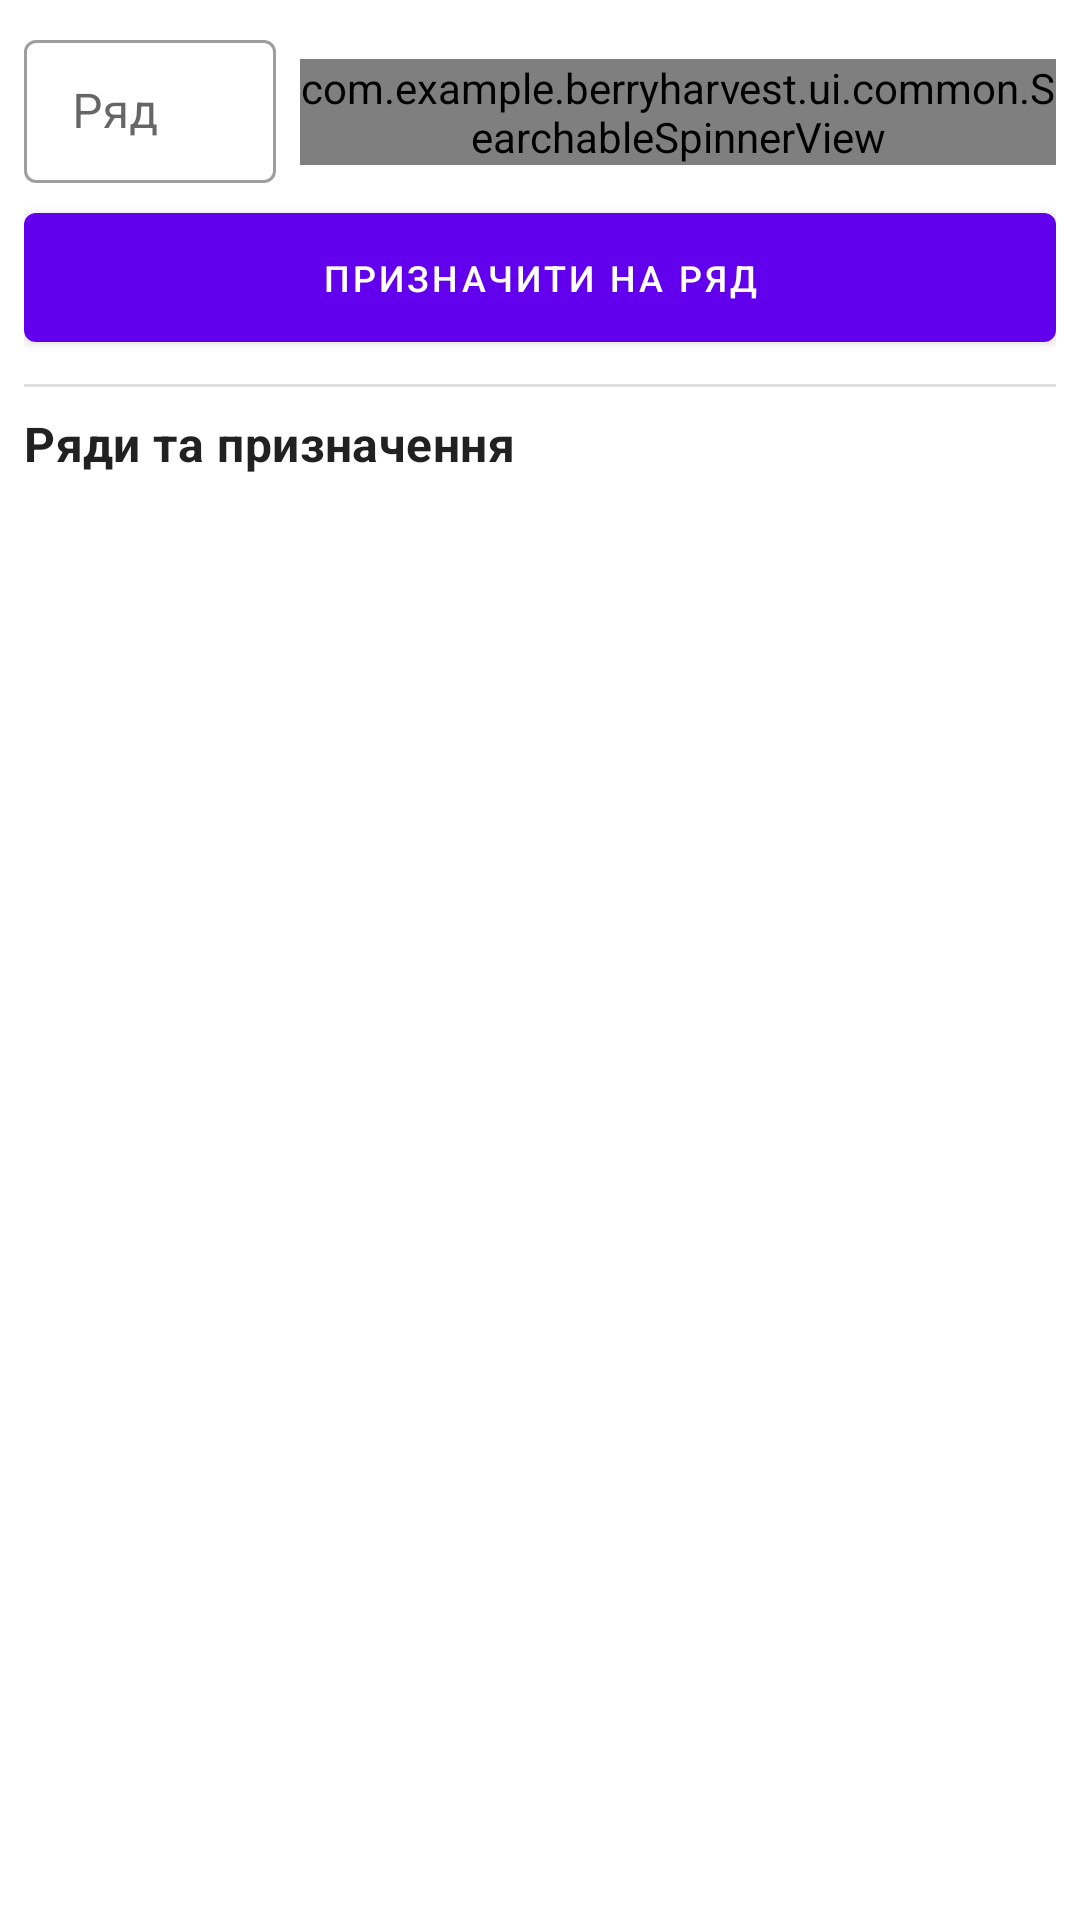

Produce the Android XML layout that renders to this screen, including the resource entries it uses.
<!-- AndroidManifest.xml: application theme Theme.BerryHarvest -->
<!-- res/layout/fragment_assign_rows.xml -->
<?xml version="1.0" encoding="utf-8"?>
<androidx.constraintlayout.widget.ConstraintLayout xmlns:android="http://schemas.android.com/apk/res/android"
    xmlns:app="http://schemas.android.com/apk/res-auto"
    xmlns:tools="http://schemas.android.com/tools"
    android:layout_width="match_parent"
    android:layout_height="match_parent"
    android:padding="8dp">

    <LinearLayout
        android:id="@+id/inputContainer"
        android:layout_width="match_parent"
        android:layout_height="wrap_content"
        android:orientation="vertical"
        app:layout_constraintEnd_toEndOf="parent"
        app:layout_constraintStart_toStartOf="parent"
        app:layout_constraintTop_toTopOf="parent">

        <LinearLayout
            android:layout_width="match_parent"
            android:layout_height="wrap_content"
            android:orientation="horizontal"
            android:gravity="center_vertical">

            <com.google.android.material.textfield.TextInputLayout
                android:id="@+id/rowNumberInputLayout"
                style="@style/Widget.MaterialComponents.TextInputLayout.OutlinedBox.Dense"
                android:layout_width="0dp"
                android:layout_height="wrap_content"
                android:layout_weight="0.5"
                android:layout_marginEnd="4dp"
                android:hint="Ряд">

                <com.google.android.material.textfield.TextInputEditText
                    android:id="@+id/rowEditText"
                    android:layout_width="match_parent"
                    android:layout_height="wrap_content"
                    android:inputType="number"
                    android:maxLines="1" />
            </com.google.android.material.textfield.TextInputLayout>

            <com.google.android.material.textfield.TextInputLayout
                android:id="@+id/workerInputLayout"
                style="@style/Widget.MaterialComponents.TextInputLayout.OutlinedBox.Dense"
                android:layout_width="0dp"
                android:layout_height="wrap_content"
                android:layout_weight="1.5"
                android:paddingTop="6dp"
                android:layout_marginStart="4dp"
                android:hint="Працівник">

                <com.example.berryharvest.ui.common.SearchableSpinnerView
                    android:id="@+id/workerSearchView"
                    android:layout_width="match_parent"
                    android:layout_height="wrap_content" />
            </com.google.android.material.textfield.TextInputLayout>
        </LinearLayout>

        <com.google.android.material.button.MaterialButton
            android:id="@+id/assignButton"
            android:layout_width="match_parent"
            android:layout_height="55dp"
            android:layout_marginTop="4dp"
            android:minHeight="40dp"
            android:padding="8dp"
            android:text="Призначити на ряд"
            android:textSize="12sp"
            app:cornerRadius="4dp" />
    </LinearLayout>

    <View
        android:id="@+id/divider"
        android:layout_width="match_parent"
        android:layout_height="1dp"
        android:layout_marginTop="8dp"
        android:background="?android:attr/listDivider"
        app:layout_constraintTop_toBottomOf="@id/inputContainer" />

    <TextView
        android:id="@+id/assignmentsTitle"
        android:layout_width="wrap_content"
        android:layout_height="wrap_content"
        android:layout_marginTop="8dp"
        android:text="Ряди та призначення"
        android:textAppearance="?attr/textAppearanceSubtitle1"
        android:textStyle="bold"
        app:layout_constraintStart_toStartOf="parent"
        app:layout_constraintTop_toBottomOf="@id/divider" />

    <TextView
        android:id="@+id/rowCountTextView"
        android:layout_width="wrap_content"
        android:layout_height="wrap_content"
        android:layout_marginStart="8dp"
        android:textSize="12sp"
        app:layout_constraintBaseline_toBaselineOf="@id/assignmentsTitle"
        app:layout_constraintStart_toEndOf="@id/assignmentsTitle" />

    <androidx.recyclerview.widget.RecyclerView
        android:id="@+id/assignmentsRecyclerView"
        android:layout_width="match_parent"
        android:layout_height="0dp"
        android:layout_marginTop="4dp"
        app:layout_constraintBottom_toBottomOf="parent"
        app:layout_constraintTop_toBottomOf="@id/assignmentsTitle" />

    <ProgressBar
        android:id="@+id/loadingProgressBar"
        style="?android:attr/progressBarStyle"
        android:layout_width="wrap_content"
        android:layout_height="wrap_content"
        android:visibility="gone"
        app:layout_constraintBottom_toBottomOf="parent"
        app:layout_constraintEnd_toEndOf="parent"
        app:layout_constraintStart_toStartOf="parent"
        app:layout_constraintTop_toTopOf="parent" />

</androidx.constraintlayout.widget.ConstraintLayout>
<!-- resources referenced by this layout -->
<resources>
  <style name="Theme.BerryHarvest" parent="Theme.MaterialComponents.DayNight.DarkActionBar">
          
          <item name="colorPrimary">@color/purple_500</item>
          <item name="colorPrimaryVariant">@color/purple_700</item>
          <item name="colorOnPrimary">@color/white</item>
          
          <item name="colorSecondary">@color/teal_200</item>
          <item name="colorSecondaryVariant">@color/teal_700</item>
          <item name="colorOnSecondary">@color/black</item>
          
          <item name="android:statusBarColor">?attr/colorPrimaryVariant</item>
          
      </style>
  <color name="purple_500">#FF6200EE</color>
  <color name="purple_700">#FF3700B3</color>
  <color name="white">#FFFFFFFF</color>
  <color name="teal_200">#FF03DAC5</color>
  <color name="teal_700">#FF018786</color>
  <color name="black">#FF000000</color>
</resources>
